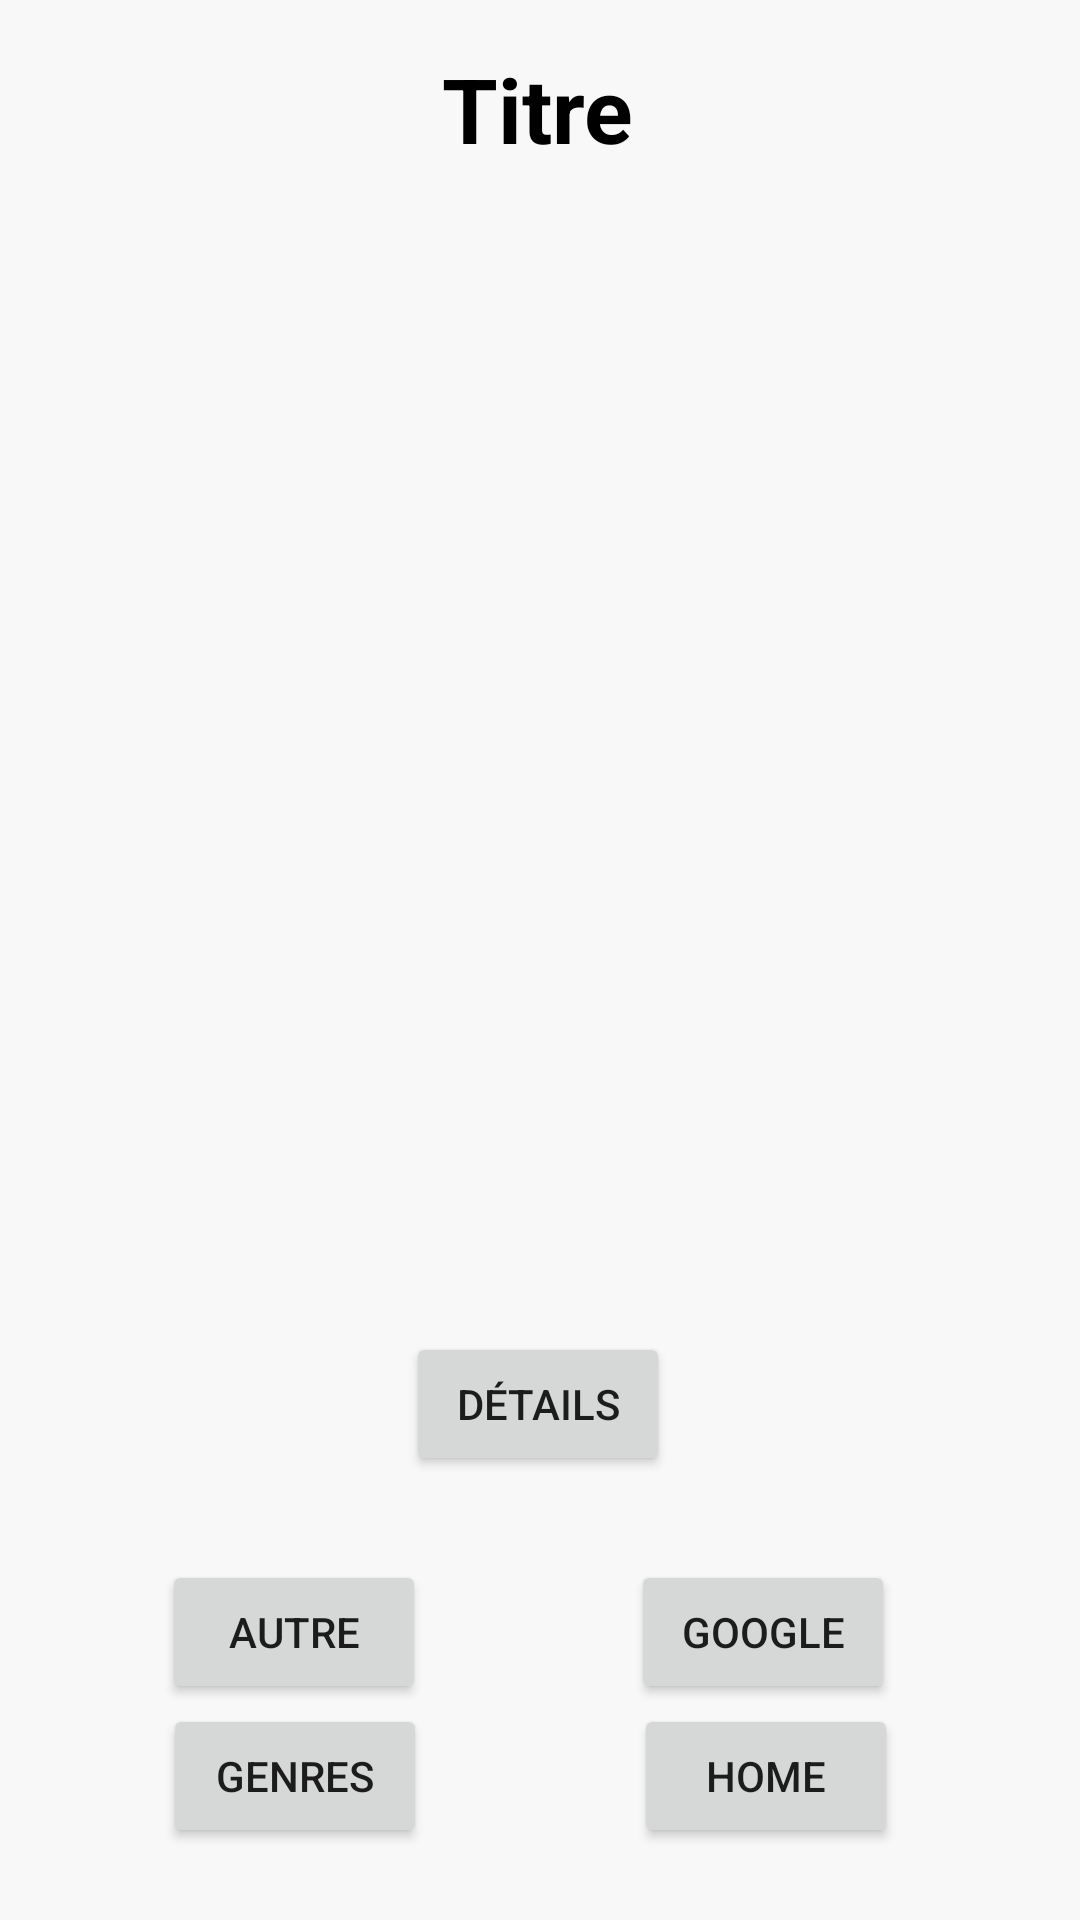

Reconstruct the res/layout file that produces this screen, plus the resources it refers to.
<!-- AndroidManifest.xml: application theme Theme.FilmDiscovery -->
<!-- res/layout/activity_films.xml -->
<?xml version="1.0" encoding="utf-8"?>
<androidx.constraintlayout.widget.ConstraintLayout xmlns:android="http://schemas.android.com/apk/res/android"
    android:layout_width="match_parent"
    android:layout_height="match_parent"
    xmlns:tools="http://schemas.android.com/tools"
    tools:context=".FilmsActivity"
    xmlns:app="http://schemas.android.com/apk/res-auto">

    <ImageView
        android:id="@+id/poster"
        android:layout_width="323dp"
        android:layout_height="437dp"
        android:layout_marginTop="16dp"
        app:layout_constraintEnd_toEndOf="parent"
        app:layout_constraintHorizontal_bias="0.492"
        app:layout_constraintStart_toStartOf="parent"
        app:layout_constraintTop_toBottomOf="@+id/title" />

    <TextView
        android:id="@+id/title"
        android:layout_width="wrap_content"
        android:layout_height="wrap_content"
        android:layout_marginTop="16dp"
        android:text="Titre"
        android:textColor="@color/black"
        android:textSize="30sp"
        android:textStyle="bold"
        android:textAlignment="center"
        app:layout_constraintEnd_toEndOf="parent"
        app:layout_constraintHorizontal_bias="0.498"
        app:layout_constraintStart_toStartOf="parent"
        app:layout_constraintTop_toTopOf="parent" />

    <Button
        android:id="@+id/google"
        android:layout_width="wrap_content"
        android:layout_height="wrap_content"
        android:layout_marginBottom="72dp"
        android:text="GOOGLE"
        app:layout_constraintBottom_toBottomOf="parent"
        app:layout_constraintEnd_toEndOf="parent"
        app:layout_constraintHorizontal_bias="0.773"
        app:layout_constraintStart_toStartOf="parent" />

    <Button
        android:id="@+id/genres"
        android:layout_width="wrap_content"
        android:layout_height="wrap_content"
        android:layout_marginBottom="24dp"
        android:text="Genres"
        app:layout_constraintBottom_toBottomOf="parent"
        app:layout_constraintEnd_toEndOf="parent"
        app:layout_constraintHorizontal_bias="0.2"
        app:layout_constraintStart_toStartOf="parent" />

    <Button
        android:id="@+id/home"
        android:layout_width="wrap_content"
        android:layout_height="wrap_content"
        android:layout_marginBottom="24dp"
        android:text="HOME"
        app:layout_constraintBottom_toBottomOf="parent"
        app:layout_constraintEnd_toEndOf="parent"
        app:layout_constraintHorizontal_bias="0.777"
        app:layout_constraintStart_toStartOf="parent" />

    <Button
        android:id="@+id/autre"
        android:layout_width="wrap_content"
        android:layout_height="wrap_content"
        android:layout_marginBottom="72dp"
        android:text="autre"
        app:layout_constraintBottom_toBottomOf="parent"
        app:layout_constraintEnd_toEndOf="parent"
        app:layout_constraintHorizontal_bias="0.198"
        app:layout_constraintStart_toStartOf="parent" />

    <Button
        android:id="@+id/details"
        android:layout_width="wrap_content"
        android:layout_height="wrap_content"
        android:layout_marginBottom="148dp"
        android:text="détails"
        app:layout_constraintBottom_toBottomOf="parent"
        app:layout_constraintEnd_toEndOf="parent"
        app:layout_constraintHorizontal_bias="0.498"
        app:layout_constraintStart_toStartOf="parent" />


</androidx.constraintlayout.widget.ConstraintLayout>
<!-- resources referenced by this layout -->
<resources>
  <color name="black">#FF000000</color>
  <style name="Theme.FilmDiscovery" parent="Theme.MaterialComponents.DayNight.DarkActionBar">
          
          <item name="colorPrimary">@color/blue_500</item>
          <item name="colorPrimaryVariant">@color/blue_700</item>
          <item name="colorOnPrimary">@color/white</item>
          
          <item name="colorSecondary">@color/teal_200</item>
          <item name="colorSecondaryVariant">@color/teal_700</item>
          <item name="colorOnSecondary">@color/black</item>
          
          <item name="android:statusBarColor">?attr/colorPrimaryVariant</item>
          
          <item name="android:windowBackground">@color/gris_clair</item>
      </style>
  <color name="blue_500">#004AAD</color>
  <color name="blue_700">#FF000000</color>
  <color name="white">#FFFFFFFF</color>
  <color name="teal_200">#FF03DAC5</color>
  <color name="teal_700">#FF018786</color>
  <color name="gris_clair">#F8F8F8</color>
</resources>
